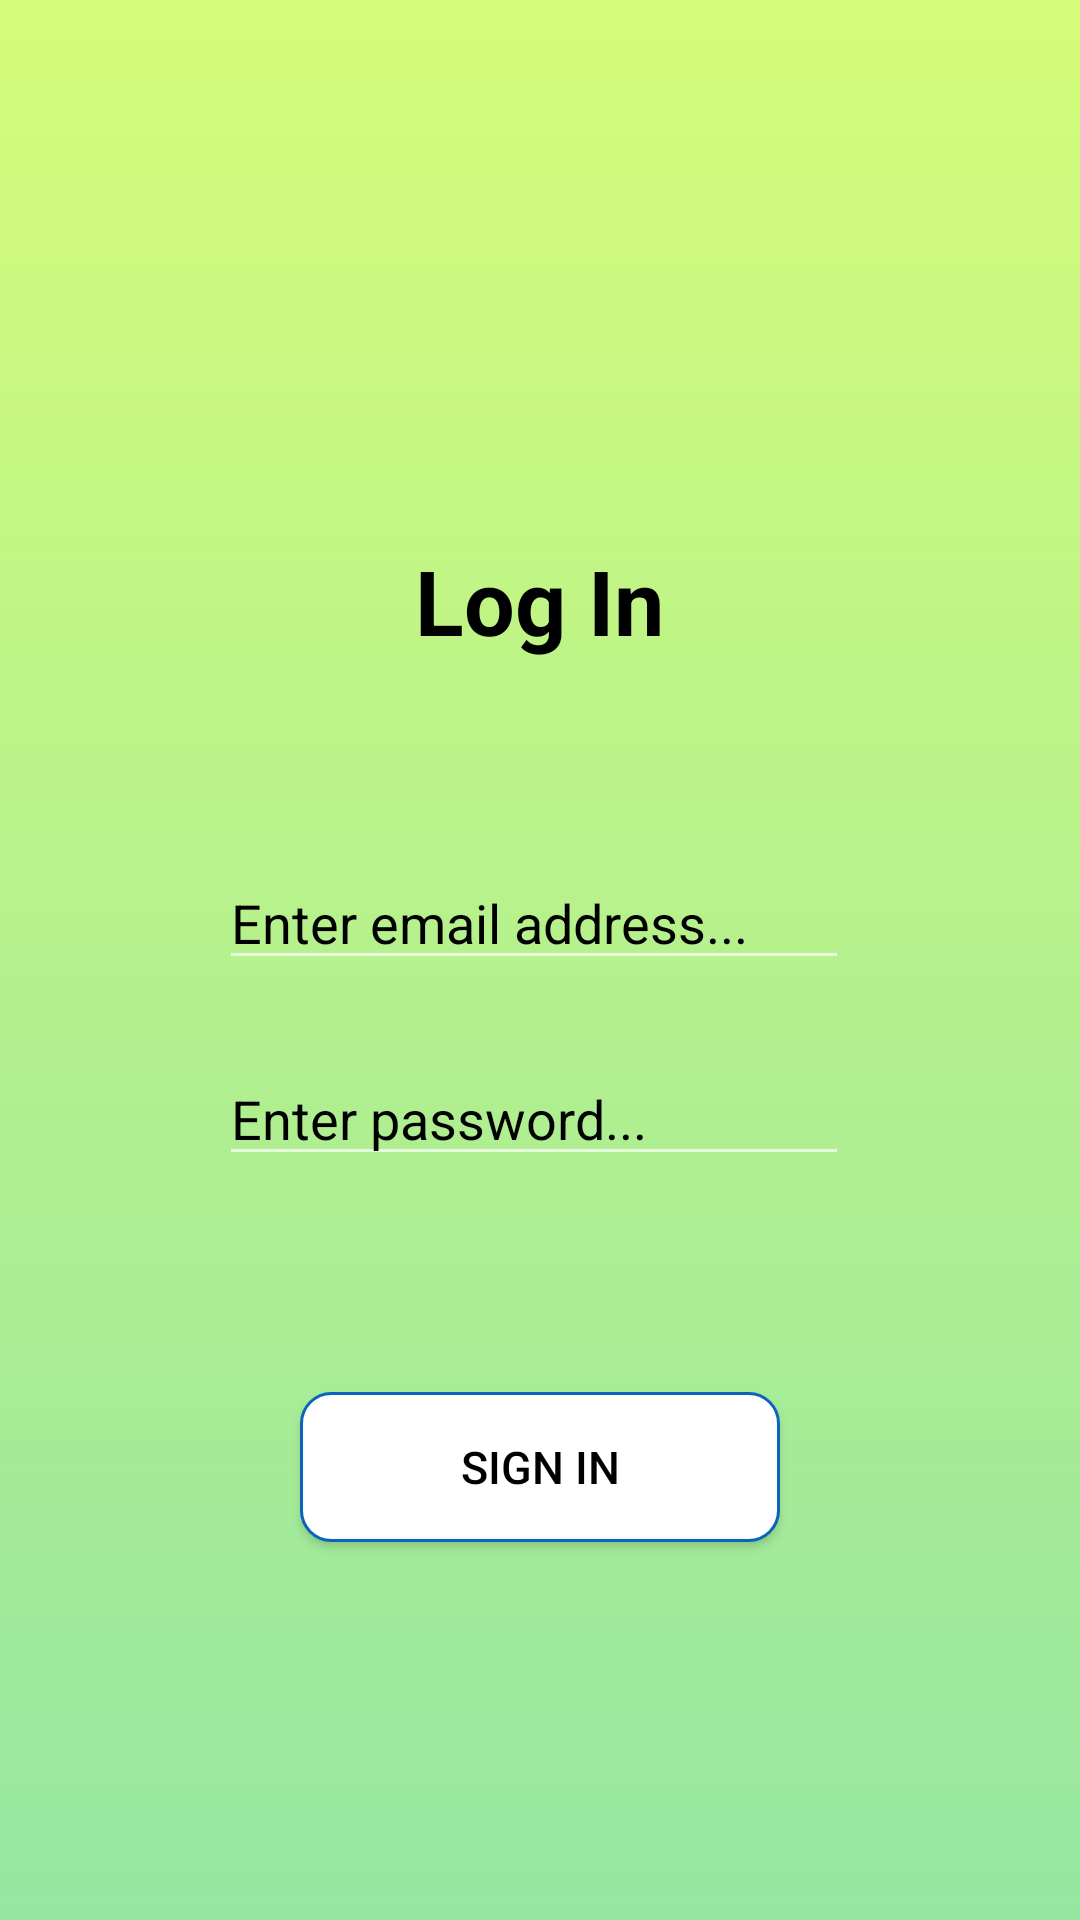

The Android layout XML behind this screen, and the referenced resources:
<!-- AndroidManifest.xml: application theme Theme.Assignment2 -->
<!-- res/layout/activity_log_in.xml -->
<?xml version="1.0" encoding="utf-8"?>
<LinearLayout xmlns:android="http://schemas.android.com/apk/res/android"
    xmlns:app="http://schemas.android.com/apk/res-auto"
    xmlns:tools="http://schemas.android.com/tools"
    android:layout_width="match_parent"
    android:layout_height="match_parent"
    android:orientation="vertical"
    android:background="@drawable/bg_gradient"
    tools:context=".LogInActivity">

    <TextView
        android:id="@+id/textView"
        android:layout_width="wrap_content"
        android:layout_height="wrap_content"
        android:layout_gravity="center"
        android:layout_marginTop="180dp"
        android:layout_marginBottom="65dp"
        android:text="Log In"
        android:textColor="@color/black"
        android:textSize="30sp"
        android:textStyle="bold" />

    <EditText
        android:id="@+id/input_email"
        android:layout_width="wrap_content"
        android:layout_height="wrap_content"
        android:layout_gravity="center"
        android:layout_marginEnd="2dp"
        android:layout_marginRight="2dp"
        android:layout_marginBottom="24dp"
        android:ems="10"
        android:hint="Enter email address..."
        android:inputType="textEmailAddress"
        android:textColor="@color/black"
        android:textColorHint="@color/black"/>

    <EditText
        android:id="@+id/input_password"
        android:layout_width="wrap_content"
        android:layout_height="wrap_content"
        android:layout_marginEnd="2dp"
        android:layout_marginBottom="72dp"
        android:textColor="@color/black"
        android:layout_gravity="center"
        android:ems="10"
        android:hint="Enter password..."
        android:textColorHint="@color/black"
        android:inputType="textPassword" />

    <Button
        android:id="@+id/signIn_button"
        android:layout_width="160dp"
        android:layout_height="50dp"
        android:layout_gravity="center"
        android:background="@drawable/main_button"
        android:text="Sign In"
        android:textColor="#000000"
        android:textSize="15sp" />
</LinearLayout>
<!-- resources referenced by this layout -->
<resources>
  <!-- drawable bg_gradient (drawable) -->
  <?xml version="1.0" encoding="utf-8"?>
  <shape xmlns:android="http://schemas.android.com/apk/res/android"
      android:shape="rectangle">
      <gradient
          android:angle="120"
          android:startColor="#d4fc79"
          android:endColor="#96e6a1"
          android:type="linear" />
  </shape>
  <!-- drawable main_button (drawable) -->
  <?xml version="1.0" encoding="utf-8"?>
  <shape xmlns:android="http://schemas.android.com/apk/res/android">
      <solid
          android:color="#FFFFFF"/>
      <stroke
          android:width="1dp"
          android:color="#0A64BE" />
      <size
          android:width="120dp"
          android:height="36dp" />
      <corners android:bottomLeftRadius="10dp"
          android:topLeftRadius="10dp"
          android:bottomRightRadius="10dp"
          android:topRightRadius="10dp"/>
  </shape>
  <style name="Theme.Assignment2" parent="Theme.AppCompat">
          
          <item name="colorPrimary">@color/purple_500</item>
          <item name="colorPrimaryVariant">@color/purple_700</item>
          <item name="colorOnPrimary">@color/white</item>
          
          <item name="colorSecondary">@color/teal_200</item>
          <item name="colorSecondaryVariant">@color/teal_700</item>
          <item name="colorOnSecondary">@color/black</item>
          
          <item name="android:statusBarColor">?attr/colorPrimaryVariant</item>
          
      </style>
  <!-- not gathered from this repository: default colours our renderer supplied (Android Studio template values) -->
  <color name="purple_500">#FF6200EE</color>
  <color name="purple_700">#FF3700B3</color>
  <color name="teal_200">#FF03DAC5</color>
  <color name="teal_700">#FF018786</color>
  <color name="black">#FF000000</color>
  <color name="white">#FFFFFFFF</color>
</resources>
